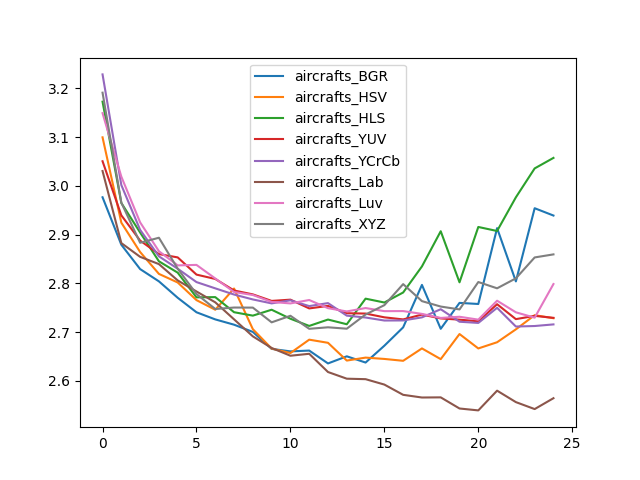

The table this chart was drawn from, first rows:
, aircrafts_BGR, aircrafts_HSV, aircrafts_HLS, aircrafts_YUV, aircrafts_YCrCb, aircrafts_Lab, aircrafts_Luv, aircrafts_XYZ
0, 2.977, 3.099, 3.172, 3.05, 3.228, 3.03, 3.149, 3.191
1, 2.879, 2.924, 2.965, 2.939, 3.002, 2.883, 3.019, 2.965
2, 2.829, 2.864, 2.904, 2.888, 2.91, 2.854, 2.925, 2.883
3, 2.804, 2.819, 2.845, 2.86, 2.855, 2.84, 2.866, 2.894
4, 2.77, 2.802, 2.822, 2.853, 2.83, 2.806, 2.837, 2.83
5, 2.741, 2.766, 2.771, 2.818, 2.803, 2.783, 2.838, 2.778
6, 2.726, 2.746, 2.772, 2.809, 2.79, 2.761, 2.81, 2.747
7, 2.715, 2.789, 2.741, 2.785, 2.777, 2.726, 2.782, 2.75
8, 2.7, 2.706, 2.734, 2.777, 2.767, 2.691, 2.776, 2.75
9, 2.666, 2.666, 2.746, 2.764, 2.759, 2.668, 2.762, 2.72
10, 2.661, 2.657, 2.727, 2.767, 2.765, 2.652, 2.759, 2.734
11, 2.662, 2.685, 2.713, 2.749, 2.753, 2.656, 2.766, 2.707
12, 2.636, 2.678, 2.726, 2.754, 2.76, 2.618, 2.749, 2.71
13, 2.65, 2.642, 2.716, 2.739, 2.734, 2.605, 2.742, 2.707
14, 2.638, 2.648, 2.769, 2.738, 2.73, 2.604, 2.749, 2.736
15, 2.672, 2.645, 2.761, 2.73, 2.724, 2.592, 2.743, 2.755
16, 2.71, 2.641, 2.781, 2.726, 2.724, 2.571, 2.743, 2.798
17, 2.797, 2.667, 2.835, 2.736, 2.73, 2.566, 2.737, 2.764
18, 2.707, 2.645, 2.907, 2.728, 2.747, 2.566, 2.729, 2.752
19, 2.76, 2.696, 2.802, 2.726, 2.721, 2.543, 2.732, 2.747
20, 2.758, 2.667, 2.916, 2.722, 2.719, 2.54, 2.726, 2.803
21, 2.913, 2.679, 2.907, 2.757, 2.75, 2.58, 2.764, 2.79
22, 2.804, 2.706, 2.976, 2.727, 2.712, 2.557, 2.741, 2.81
23, 2.954, 2.735, 3.036, 2.733, 2.713, 2.542, 2.73, 2.853
24, 2.939, 2.729, 3.057, 2.729, 2.716, 2.565, 2.799, 2.859
